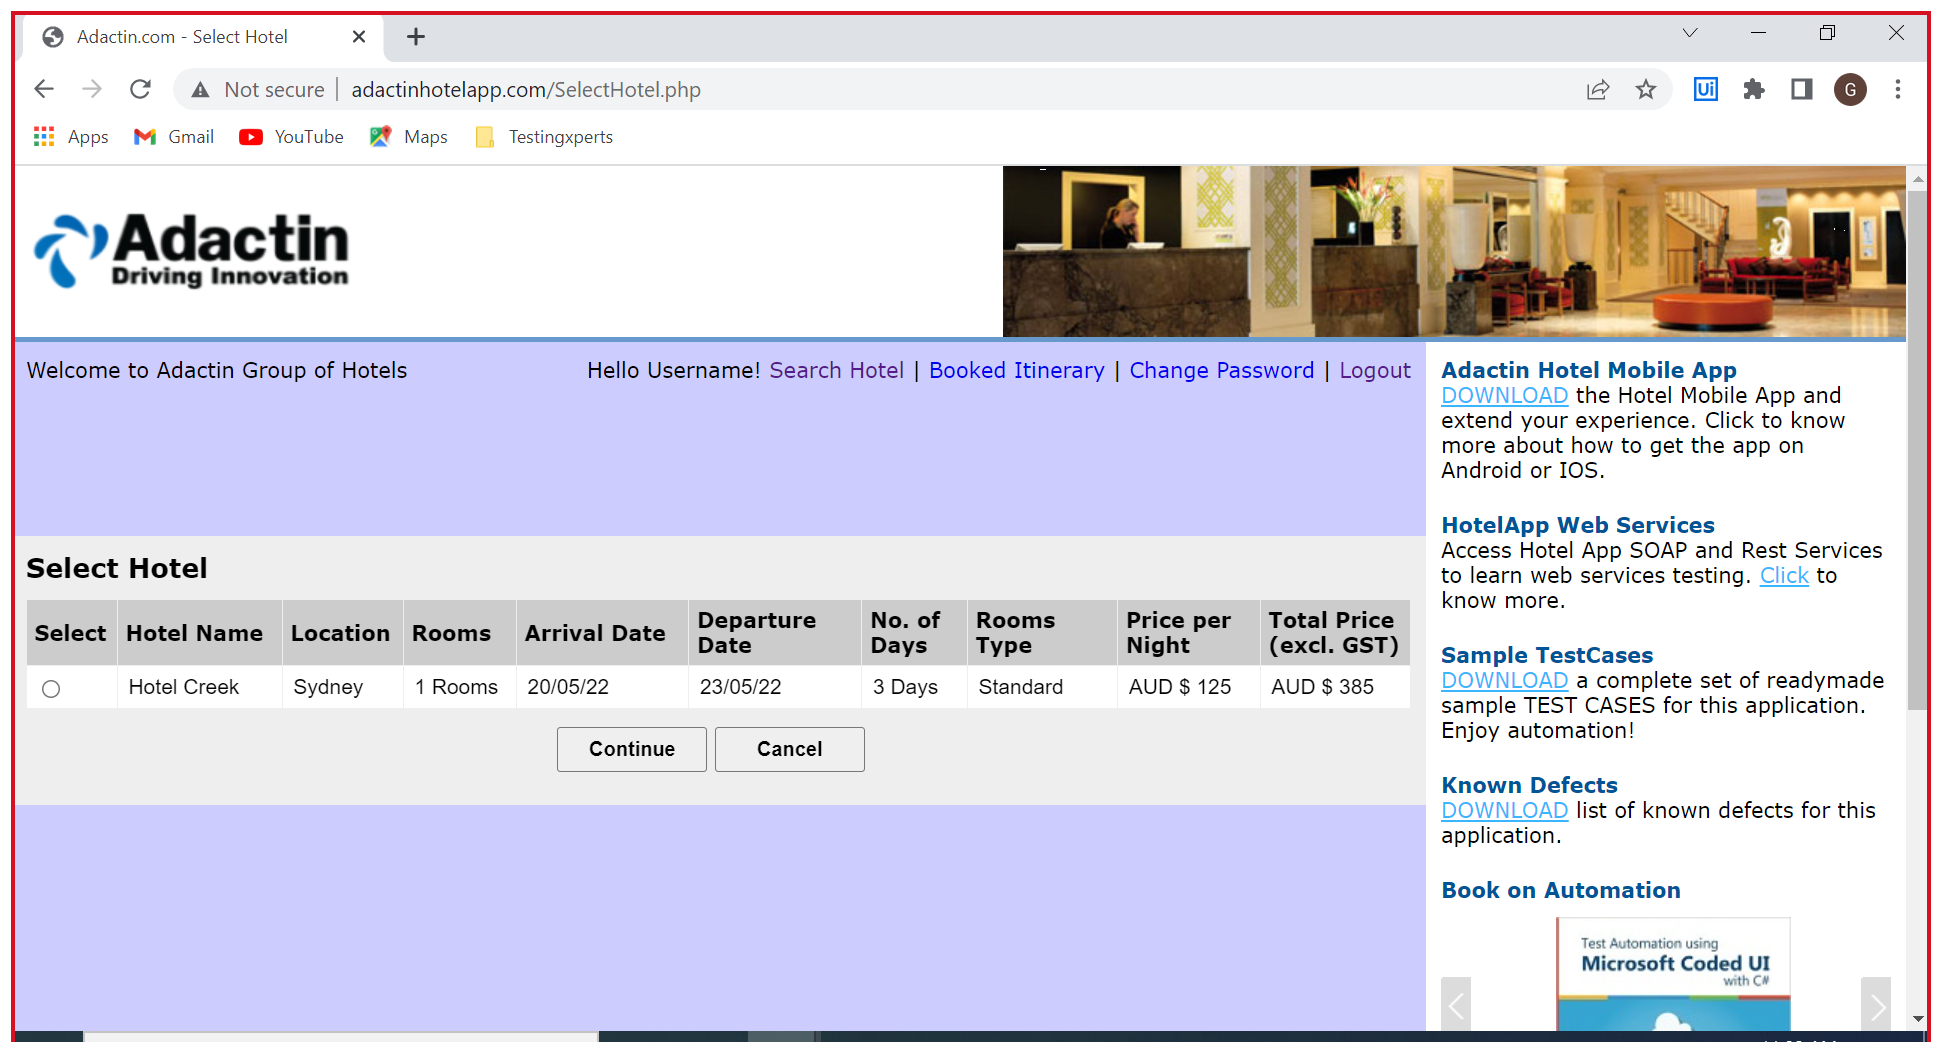
Workflow: TC_104

Step 1: Use Browser Chrome: Adactin.com - Select Hotel in window 'Adactin.com - Select Hotel' (chrome.exe)

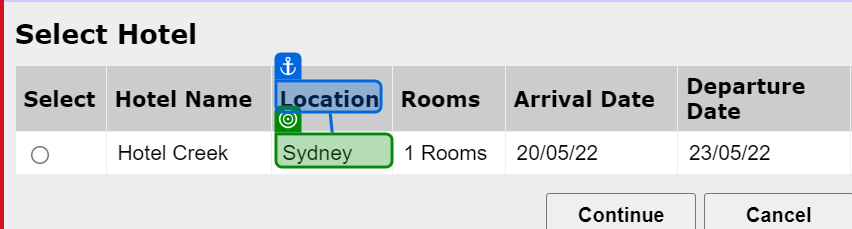
Step 2: get-text from 'Location'

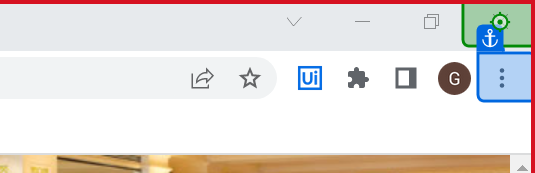
Step 3: click on 'Close'